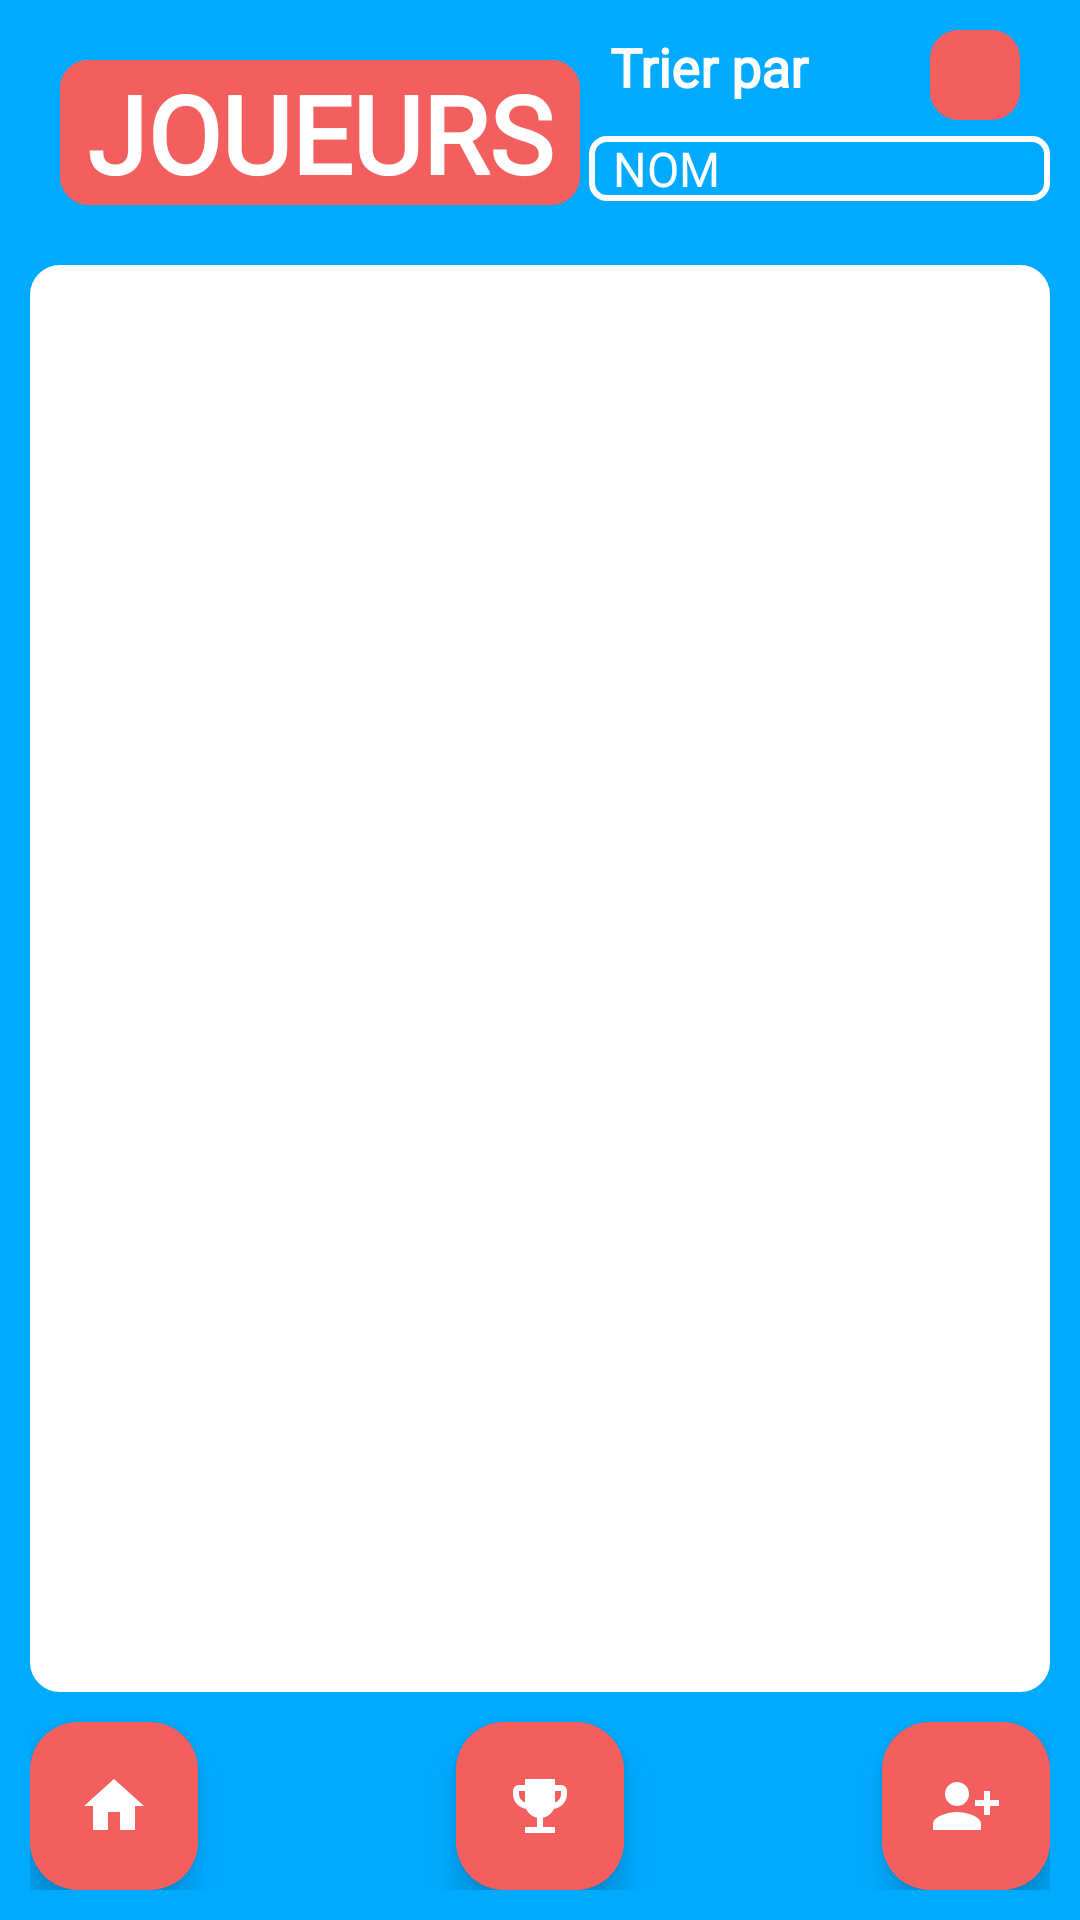

This screen was rendered from an Android layout file. Write that file and the resources it references.
<!-- AndroidManifest.xml: application theme Theme.FreeCoach -->
<!-- res/layout/activity_players.xml -->
<?xml version="1.0" encoding="utf-8"?>
<RelativeLayout
    xmlns:android="http://schemas.android.com/apk/res/android"
    xmlns:app="http://schemas.android.com/apk/res-auto"
    xmlns:tools="http://schemas.android.com/tools"
    android:layout_width="match_parent"
    android:layout_height="match_parent"
    tools:context=".PlayersActivity"
    android:background="@color/blue"
    android:padding="10dp">

    <TextView
        android:id="@+id/players_title"
        android:layout_width="wrap_content"
        android:layout_height="wrap_content"
        android:text="@string/players_page_title"
        android:textColor="@color/white"
        style="@style/DefaultTitleTextStyleBold"
        android:layout_marginLeft="10dp"
        android:layout_marginTop="10dp"
        android:background="@drawable/red_border"
        android:backgroundTint="@color/red" />

    <TextView
        android:id="@+id/players_sort_label"
        android:layout_width="wrap_content"
        android:layout_height="wrap_content"
        android:layout_toRightOf="@id/players_title"
        android:layout_marginLeft="10dp"
        android:text="@string/sort_by"
        style="@style/DefaultTextStyleBold"
        android:textColor="@color/white"/>

    <Spinner
        android:id="@+id/players_spinner"
        android:layout_width="wrap_content"
        android:layout_height="wrap_content"
        android:layout_marginLeft="3dp"
        android:entries="@array/players_spinner_input"
        android:layout_toRightOf="@id/players_title"
        android:layout_below="@id/players_sort_label"
        android:layout_marginTop="10dp"
        android:theme="@style/Players_Spinner"/>

    <ImageView
        android:id="@+id/valid_fiedToSort_button"
        android:layout_width="30dp"
        android:layout_height="30dp"
        android:layout_alignParentEnd="true"
        android:layout_marginRight="10dp"
        android:background="@drawable/red_border"
        android:backgroundTint="@color/red"
        android:src="@drawable/done_button"
        app:tint="@color/white" />

    <androidx.recyclerview.widget.RecyclerView
        android:id="@+id/players_Recyclerview"
        android:layout_width="match_parent"
        android:layout_height="match_parent"
        android:layout_below="@id/players_title"
        android:layout_above="@id/add_new_player_button"
        android:layout_marginBottom="10dp"
        android:layout_marginTop="20dp"
        android:background="@drawable/blue_border"
        android:backgroundTint="@color/white"
        tools:listitem="@layout/player_item"/>

    <com.google.android.material.floatingactionbutton.FloatingActionButton
        android:id="@+id/add_new_player_button"
        android:layout_width="wrap_content"
        android:layout_height="wrap_content"
        android:layout_alignParentEnd="true"
        android:layout_alignParentBottom="true"
        android:src="@drawable/add_player_button"
        android:backgroundTint="@color/red"
        app:tint="@color/white"/>

    <com.google.android.material.floatingactionbutton.FloatingActionButton
        android:id="@+id/players_home_button"
        android:layout_width="wrap_content"
        android:layout_height="wrap_content"
        android:layout_alignParentStart="true"
        android:layout_alignParentBottom="true"
        android:src="@drawable/home_button"
        android:backgroundTint="@color/red"
        app:tint="@color/white"/>

    <com.google.android.material.floatingactionbutton.FloatingActionButton
        android:id="@+id/playersMatchsScreenButton"
        android:layout_width="wrap_content"
        android:layout_height="wrap_content"
        android:layout_alignParentBottom="true"
        android:layout_centerHorizontal="true"
        android:src="@drawable/matchs_button"
        app:tint="@color/white"
        android:backgroundTint="@color/red"/>

</RelativeLayout>
<!-- res/layout/player_item.xml (included above) -->
<?xml version="1.0" encoding="utf-8"?>
<androidx.cardview.widget.CardView
    xmlns:android="http://schemas.android.com/apk/res/android"
    xmlns:app="http://schemas.android.com/apk/res-auto"
    android:layout_width="match_parent"
    android:layout_height="wrap_content"
    app:cardCornerRadius="8dp"
    app:cardElevation="4dp"
    app:contentPadding="5dp">

    <LinearLayout
        android:layout_width="match_parent"
        android:layout_height="wrap_content"
        android:orientation="vertical"
        android:padding="10dp"
        android:background="@drawable/red_border">

        <RelativeLayout
            android:layout_width="match_parent"
            android:layout_height="wrap_content"
            android:padding="5dp"
            android:gravity="center_horizontal">

            <TextView
                android:id="@+id/player_lastname"
                android:layout_width="wrap_content"
                android:layout_height="wrap_content"
                android:text="@string/player_last_name"
                style="@style/DefaultTextStyleBold"
                android:textColor="@color/black"/>

            <TextView
                android:id="@+id/player_first_name"
                android:layout_width="wrap_content"
                android:layout_height="wrap_content"
                android:text="@string/player_firstName"
                style="@style/DefaultTextStyleBold"
                android:textColor="@color/black"
                android:layout_toRightOf="@id/player_lastname"
                android:paddingLeft="20dp"/>

        </RelativeLayout>

        <RelativeLayout
            android:layout_width="match_parent"
            android:layout_height="wrap_content"
            android:gravity="center_horizontal"
            android:padding="5dp">

            <TextView
                android:id="@+id/best_score_label"
                android:layout_width="wrap_content"
                android:layout_height="wrap_content"
                android:text="@string/record_juggles_item"/>

            <TextView
                android:id="@+id/best_score"
                android:layout_width="wrap_content"
                android:layout_height="wrap_content"
                android:text="3"
                style="@style/DefaultTextStyleBold"
                android:layout_toRightOf="@id/best_score_label"
                android:paddingLeft="10dp"/>

            <TextView
                android:id="@+id/playtime_label"
                android:layout_width="wrap_content"
                android:layout_height="wrap_content"
                android:text="@string/playTime_item"
                android:layout_marginLeft="10dp"
                android:layout_toRightOf="@id/best_score"
                android:paddingLeft="10dp"/>

            <TextView
                android:id="@+id/playtime"
                android:layout_width="wrap_content"
                android:layout_height="wrap_content"
                android:text="00"
                style="@style/DefaultTextStyleBold"
                android:layout_toRightOf="@id/playtime_label"
                android:paddingLeft="10dp"/>

            <TextView
                android:layout_width="wrap_content"
                android:layout_height="wrap_content"
                android:text="mn"
                android:layout_toRightOf="@id/playtime"
                android:paddingLeft="5dp"/>

        </RelativeLayout>

    </LinearLayout>

</androidx.cardview.widget.CardView>
<!-- resources referenced by this layout -->
<resources>
  <string-array name="players_spinner_input">
          <item>NOM</item>
          <item>- de Tps de jeu</item>
          <item>+ de Tps de jeu</item>
          <item>- de Jongles</item>
          <item>+ de Jongles</item>
  
      </string-array>
  <color name="black">#FF000000</color>
  <color name="blue">#00AAFF</color>
  <color name="red">#F35F5F</color>
  <color name="white">#FFFFFFFF</color>
  <!-- drawable add_player_button (drawable) -->
  <vector android:height="24dp" android:tint="#F35F5F"
      android:viewportHeight="24" android:viewportWidth="24"
      android:width="24dp" xmlns:android="http://schemas.android.com/apk/res/android">
      <path android:fillColor="@android:color/white" android:pathData="M13,8c0,-2.21 -1.79,-4 -4,-4S5,5.79 5,8s1.79,4 4,4S13,10.21 13,8zM15,10v2h3v3h2v-3h3v-2h-3V7h-2v3H15zM1,18v2h16v-2c0,-2.66 -5.33,-4 -8,-4S1,15.34 1,18z"/>
  </vector>
  <!-- drawable blue_border (drawable) -->
  <?xml version="1.0" encoding="utf-8"?>
  <shape xmlns:android="http://schemas.android.com/apk/res/android"
      android:shape="rectangle">
  
      <stroke
          android:width="4dp"
          android:color="@color/blue"/>
  
      <corners
          android:radius="8dp"/>
  
  </shape>
  <!-- drawable home_button (drawable) -->
  <vector android:height="24dp" android:tint="#F35F5F"
      android:viewportHeight="24" android:viewportWidth="24"
      android:width="24dp" xmlns:android="http://schemas.android.com/apk/res/android">
      <path android:fillColor="@android:color/white" android:pathData="M10,20v-6h4v6h5v-8h3L12,3 2,12h3v8z"/>
  </vector>
  <!-- drawable red_border (drawable) -->
  <?xml version="1.0" encoding="utf-8"?>
  <shape xmlns:android="http://schemas.android.com/apk/res/android"
      android:shape="rectangle">
  
      <stroke
          android:width="3dp"
          android:color="@color/red"/>
  
      <corners
          android:radius="8dp"/>
  
  </shape>
  <string name="playTime_item">Temps de jeu:</string>
  <string name="player_firstName">Prénom</string>
  <string name="player_last_name">NOM</string>
  <string name="players_page_title">" "JOUEURS" "</string>
  <string name="record_juggles_item">Record Jongles:</string>
  <string name="sort_by">Trier par</string>
  <style name="DefaultTextStyleBold">
          <item name="android:fontFamily">@font/comic_neue</item>
          <item name="android:textStyle">bold</item>
          <item name="android:textSize">18dp</item>
      </style>
  <style name="DefaultTitleTextStyleBold">
          <item name="android:fontFamily">@font/comic_neue</item>
          <item name="android:textStyle">bold</item>
          <item name="android:textSize">36dp</item>
      </style>
  <style name="Players_Spinner" parent="Widget.AppCompat.Light.DropDownItem.Spinner">
          <item name="android:paddingStart">0dp</item>
          <item name="android:paddingEnd">0dp</item>
          <item name="android:textColor">@color/white</item>
  
          <item name="android:background">@drawable/blue_spinner</item>
      </style>
  <style name="Theme.FreeCoach" parent="Base.Theme.FreeCoach" />
  <!-- drawable blue_spinner (drawable) -->
  <?xml version="1.0" encoding="utf-8"?>
  <shape xmlns:android="http://schemas.android.com/apk/res/android"
      android:shape="rectangle">
  
      <solid
          android:color="@color/blue"/>
      <stroke
          android:width="2dp"
          android:color="@color/white"/>
  
      <corners
          android:radius="5dp"/>
  
  </shape>
  <style name="Base.Theme.FreeCoach" parent="Theme.Material3.DayNight.NoActionBar">
          
          
      </style>
</resources>
